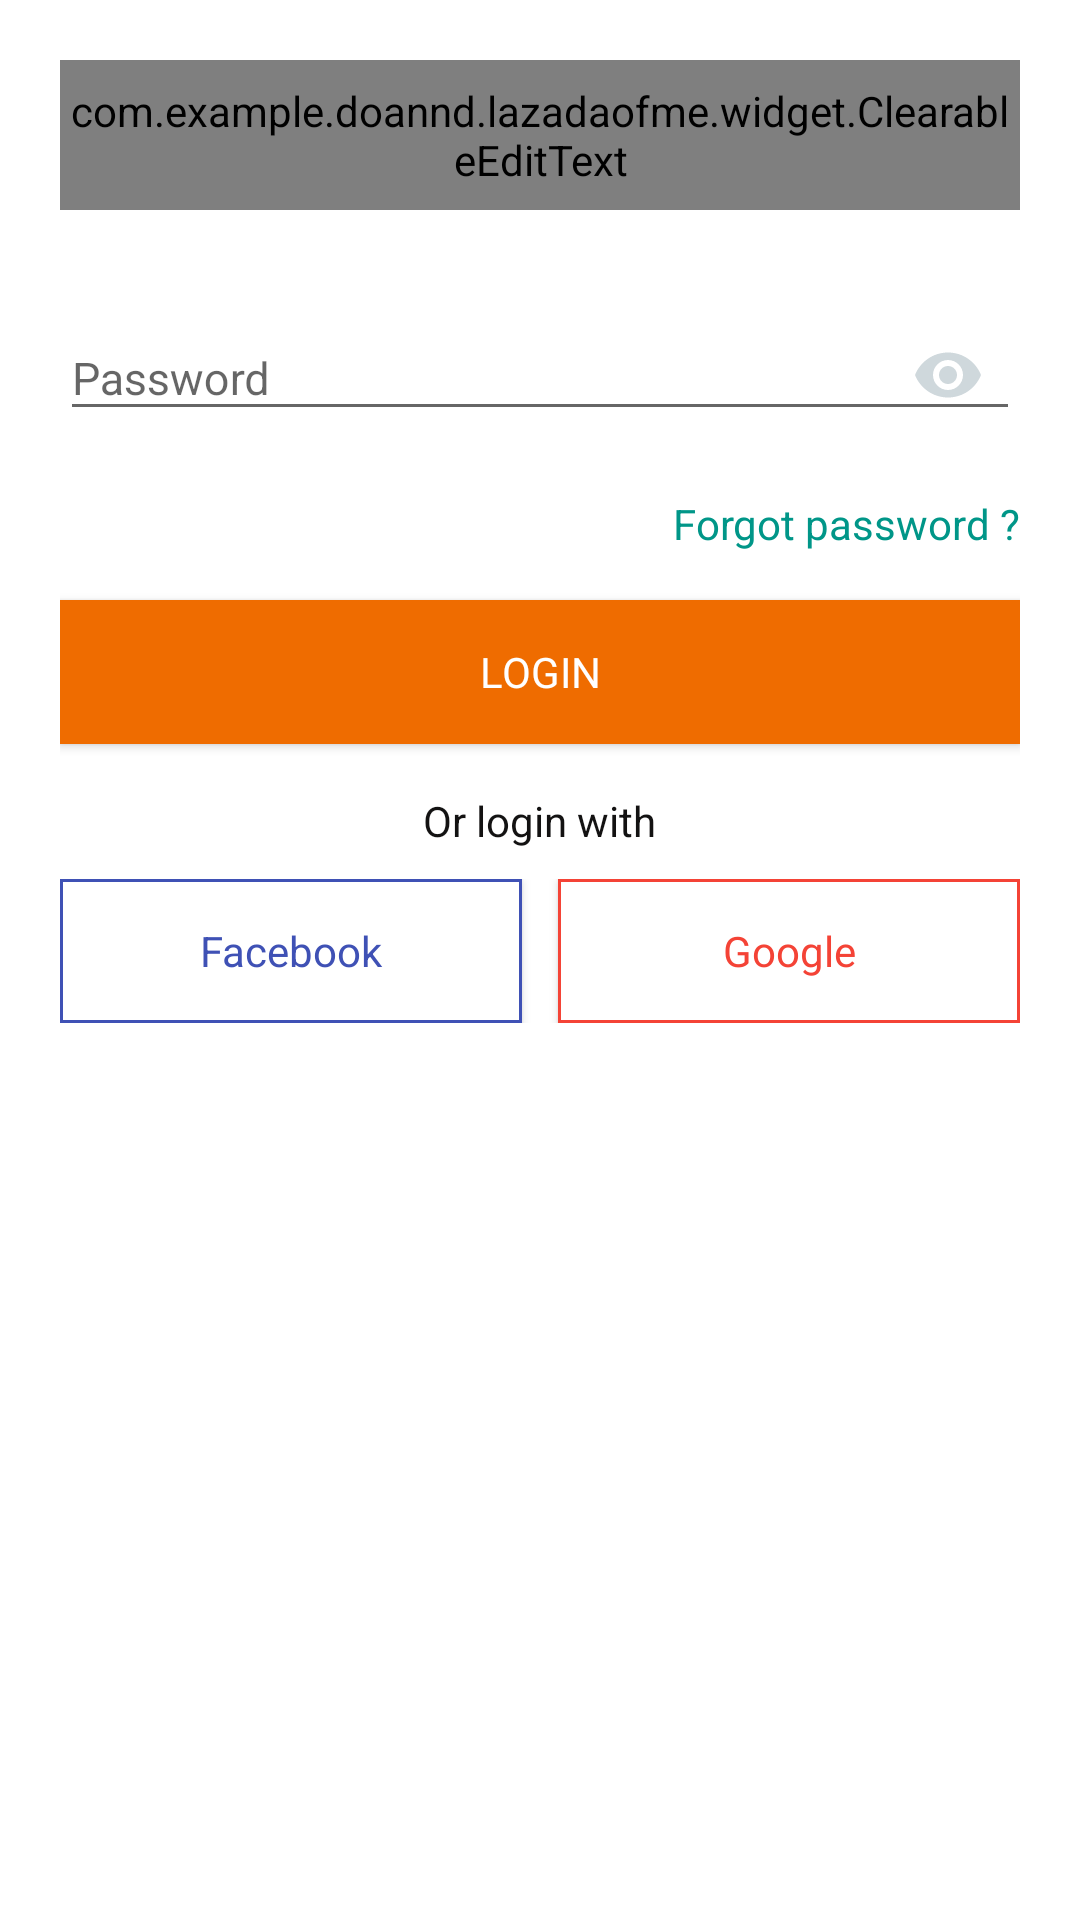

Layout XML and referenced resources for this Android screen:
<!-- AndroidManifest.xml: activity theme AppTheme.NoActionBar -->
<!-- res/layout/fragment_login.xml -->
<?xml version="1.0" encoding="utf-8"?>
<FrameLayout
    xmlns:android="http://schemas.android.com/apk/res/android"
    xmlns:app="http://schemas.android.com/apk/res-auto"
    android:layout_width="match_parent"
    android:layout_height="match_parent">

    <LinearLayout
        android:layout_width="match_parent"
        android:layout_height="match_parent"
        android:gravity="center_horizontal"
        android:background="@color/colorWhite"
        android:orientation="vertical"
        android:paddingTop="@dimen/padding_large"
        android:paddingLeft="@dimen/padding_large"
        android:paddingRight="@dimen/padding_large">

        <android.support.design.widget.TextInputLayout
            android:layout_width="match_parent"
            android:layout_height="wrap_content"
            app:hintTextAppearance="@style/TextInputLayoutTextAppearance">

            <com.example.doannd.lazadaofme.widget.ClearableEditText
                android:id="@+id/fragment_login_et_email"
                android:layout_width="match_parent"
                android:layout_height="@dimen/edit_text_email_height"
                android:hint="@string/hint_email_address"
                android:textSize="@dimen/text_size_toolbar"
                android:inputType="textEmailAddress"
                android:maxLength="32"/>

        </android.support.design.widget.TextInputLayout>

        <android.support.design.widget.TextInputLayout
            android:layout_width="match_parent"
            android:layout_height="wrap_content"
            android:layout_marginTop="@dimen/padding_large"
            app:hintTextAppearance="@style/TextInputLayoutTextAppearance"
            app:passwordToggleEnabled="true"
            app:passwordToggleTint="@color/colorGrayLight">

            <android.support.design.widget.TextInputEditText
                android:id="@+id/fragment_login_et_password"
                android:layout_width="match_parent"
                android:layout_height="wrap_content"
                android:hint="@string/hint_password"
                android:textSize="@dimen/text_size_toolbar"
                android:inputType="textPassword"
                android:maxLength="12"/>

        </android.support.design.widget.TextInputLayout>

        <TextView
            android:layout_width="wrap_content"
            android:layout_height="wrap_content"
            android:layout_marginTop="@dimen/padding_standard"
            android:layout_gravity="end"
            android:text="@string/label_tv_forgot_password"
            android:textColor="@color/colorAccent"/>

        <Button
            android:id="@+id/fragment_login_btn_login"
            android:layout_width="match_parent"
            android:layout_height="wrap_content"
            android:layout_marginTop="@dimen/padding_standard"
            android:background="@color/colorOrangeDark"
            android:text="@string/label_btn_login"
            android:textColor="@color/colorWhite"
            android:fontFamily="sans-serif"/>

        <TextView
            android:layout_width="wrap_content"
            android:layout_height="wrap_content"
            android:layout_marginTop="@dimen/padding_standard"
            android:text="@string/label_tv_or_login_with"
            android:textColor="@color/colorBlack"/>

        <LinearLayout
            android:layout_width="match_parent"
            android:layout_height="wrap_content"
            android:layout_marginTop="@dimen/padding_small"
            android:orientation="horizontal">

            <Button
                android:id="@+id/fragment_login_btn_login_facebook"
                android:layout_width="0dp"
                android:layout_height="match_parent"
                android:layout_weight="1"
                android:background="@drawable/bg_button_facebook"
                android:text="@string/label_btn_login_facebook"
                android:textColor="@color/colorBlue"
                android:textAllCaps="false"
                android:fontFamily="sans-serif"
                android:drawableLeft="@drawable/ic_login_facebook"
                android:drawableStart="@drawable/ic_login_facebook"
                style="?android:attr/buttonBarStyle"/>

            <Button
                android:id="@+id/fragment_login_btn_login_google"
                android:layout_width="0dp"
                android:layout_height="match_parent"
                android:layout_marginLeft="@dimen/padding_medium"
                android:layout_marginStart="@dimen/padding_medium"
                android:layout_weight="1"
                android:background="@drawable/bg_button_google"
                android:text="@string/label_btn_login_google"
                android:textColor="@color/colorRed"
                android:textAllCaps="false"
                android:fontFamily="sans-serif"
                android:drawableLeft="@drawable/ic_login_google"
                android:drawableStart="@drawable/ic_login_google"
                style="?android:attr/buttonBarStyle"/>

        </LinearLayout>

    </LinearLayout>

    <ProgressBar
        android:id="@+id/fragment_login_pb_loading"
        android:layout_width="wrap_content"
        android:layout_height="wrap_content"
        android:layout_gravity="center"
        android:visibility="gone"/>

</FrameLayout>
<!-- resources referenced by this layout -->
<resources>
  <color name="colorAccent">#009688</color>
  <color name="colorBlack">#131212</color>
  <color name="colorBlue">#3F51B5</color>
  <color name="colorGrayLight">#CFD8DC</color>
  <color name="colorOrangeDark">#EF6C00</color>
  <color name="colorRed">#F44336</color>
  <color name="colorWhite">#ffffff</color>
  <dimen name="edit_text_email_height">50dp</dimen>
  <dimen name="padding_large">20dp</dimen>
  <dimen name="padding_medium">12dp</dimen>
  <dimen name="padding_small">10dp</dimen>
  <dimen name="padding_standard">16dp</dimen>
  <dimen name="text_size_toolbar">15sp</dimen>
  <!-- drawable bg_button_facebook (drawable) -->
  <?xml version="1.0" encoding="utf-8"?>
  <selector xmlns:android="http://schemas.android.com/apk/res/android">
      <item android:drawable="@drawable/bg_button_facebook_pressed" android:state_pressed="true" />
      <item android:drawable="@drawable/bg_button_facebook_normal" />
  </selector>
  <!-- drawable bg_button_google (drawable) -->
  <?xml version="1.0" encoding="utf-8"?>
  <selector xmlns:android="http://schemas.android.com/apk/res/android">
      <item android:drawable="@drawable/bg_button_google_pressed" android:state_pressed="true" />
      <item android:drawable="@drawable/bg_button_google_normal" />
  </selector>
  <string name="hint_email_address">Email address</string>
  <string name="hint_password">Password</string>
  <string name="label_btn_login">Login</string>
  <string name="label_btn_login_facebook">Facebook</string>
  <string name="label_btn_login_google">Google</string>
  <string name="label_tv_forgot_password">Forgot password ?</string>
  <string name="label_tv_or_login_with">Or login with</string>
  <style name="TextInputLayoutTextAppearance" parent="Widget.Design.TextInputLayout">
          <item name="android:textSize">@dimen/text_size_small</item>
          <item name="android:textColor">@color/colorGray</item>
      </style>
  <style name="AppTheme.NoActionBar">
          <item name="windowActionBar">false</item>
          <item name="windowNoTitle">true</item>
      </style>
  <!-- drawable bg_button_facebook_pressed (drawable) -->
  <?xml version="1.0" encoding="utf-8"?>
  <shape xmlns:android="http://schemas.android.com/apk/res/android"
      android:shape="rectangle">
      <stroke
          android:width="1dp"
          android:color="@color/colorBlue" />
      <solid android:color="@color/colorGray" />
  </shape>
  <!-- drawable bg_button_facebook_normal (drawable) -->
  <?xml version="1.0" encoding="utf-8"?>
  <shape xmlns:android="http://schemas.android.com/apk/res/android"
      android:shape="rectangle">
      <stroke
          android:width="1dp"
          android:color="@color/colorBlue" />
      <solid android:color="@color/colorWhite" />
  </shape>
  <!-- drawable bg_button_google_pressed (drawable) -->
  <?xml version="1.0" encoding="utf-8"?>
  <shape xmlns:android="http://schemas.android.com/apk/res/android"
      android:shape="rectangle">
      <stroke
          android:width="1dp"
          android:color="@color/colorRed" />
      <solid android:color="@color/colorGray" />
  </shape>
  <!-- drawable bg_button_google_normal (drawable) -->
  <?xml version="1.0" encoding="utf-8"?>
  <shape xmlns:android="http://schemas.android.com/apk/res/android"
      android:shape="rectangle">
      <stroke
          android:width="1dp"
          android:color="@color/colorRed" />
      <solid android:color="@color/colorWhite" />
  </shape>
  <dimen name="text_size_small">12sp</dimen>
  <color name="colorGray">#9E9E9E</color>
</resources>
